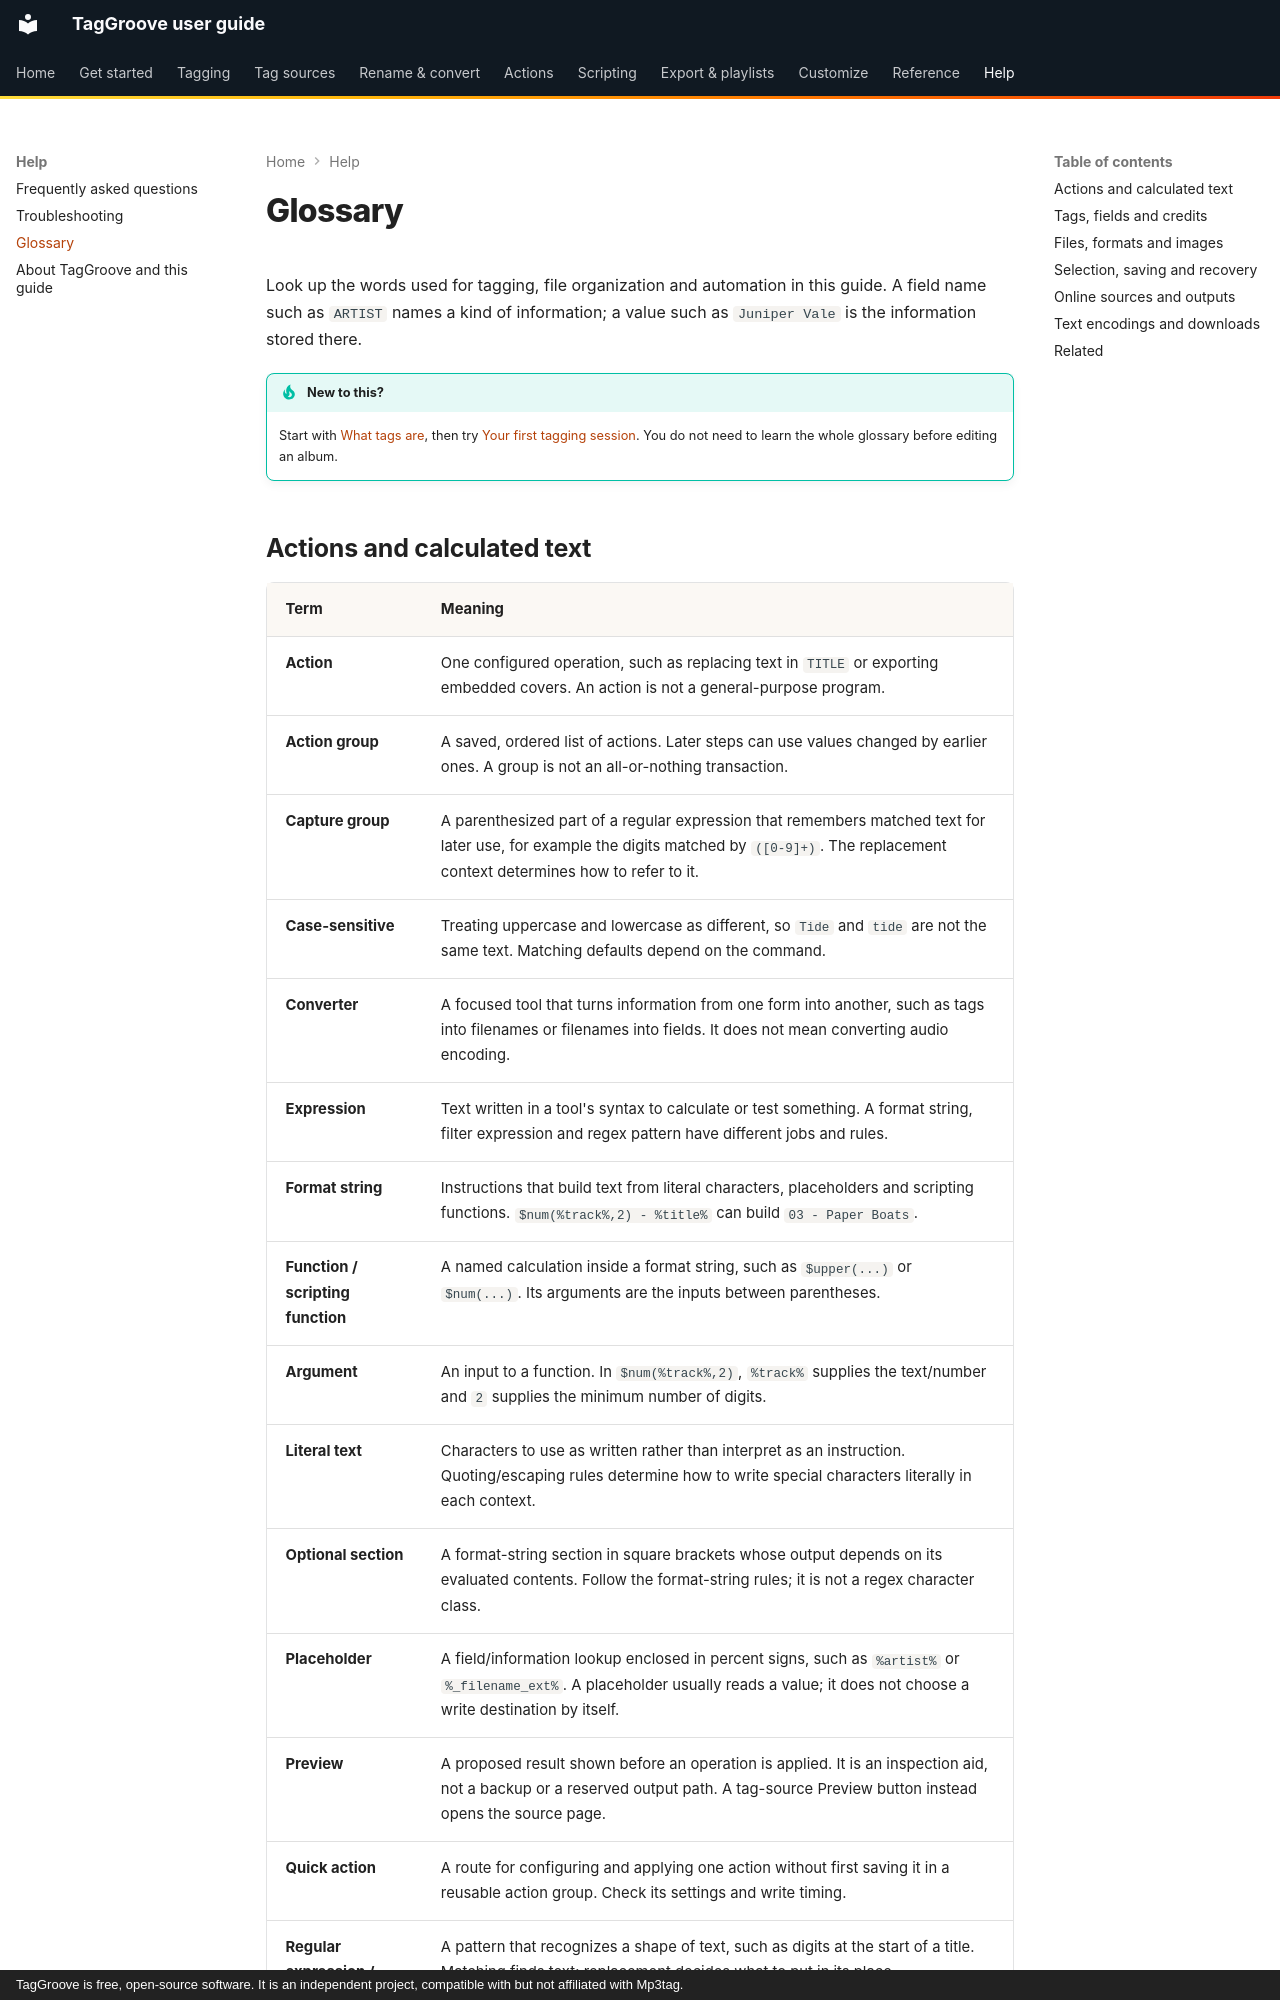

repository: johnneerdael/TagGroove · page: help/glossary/index.html · generator: mkdocs · copyright: TagGroove is free, open-source software. It is an independent project, compatible with but not affiliated with Mp3tag.

# Glossary

Look up the words used for tagging, file organization and automation in this
guide. A field name such as `ARTIST` names a kind of information; a value
such as `Juniper Vale` is the information stored there.

!!! tip "New to this?"
    Start with [What tags are](../tagging/concepts/what-are-tags.md), then try
    [Your first tagging session](../getting-started/first-tagging-session.md).
    You do not need to learn the whole glossary before editing an album.
